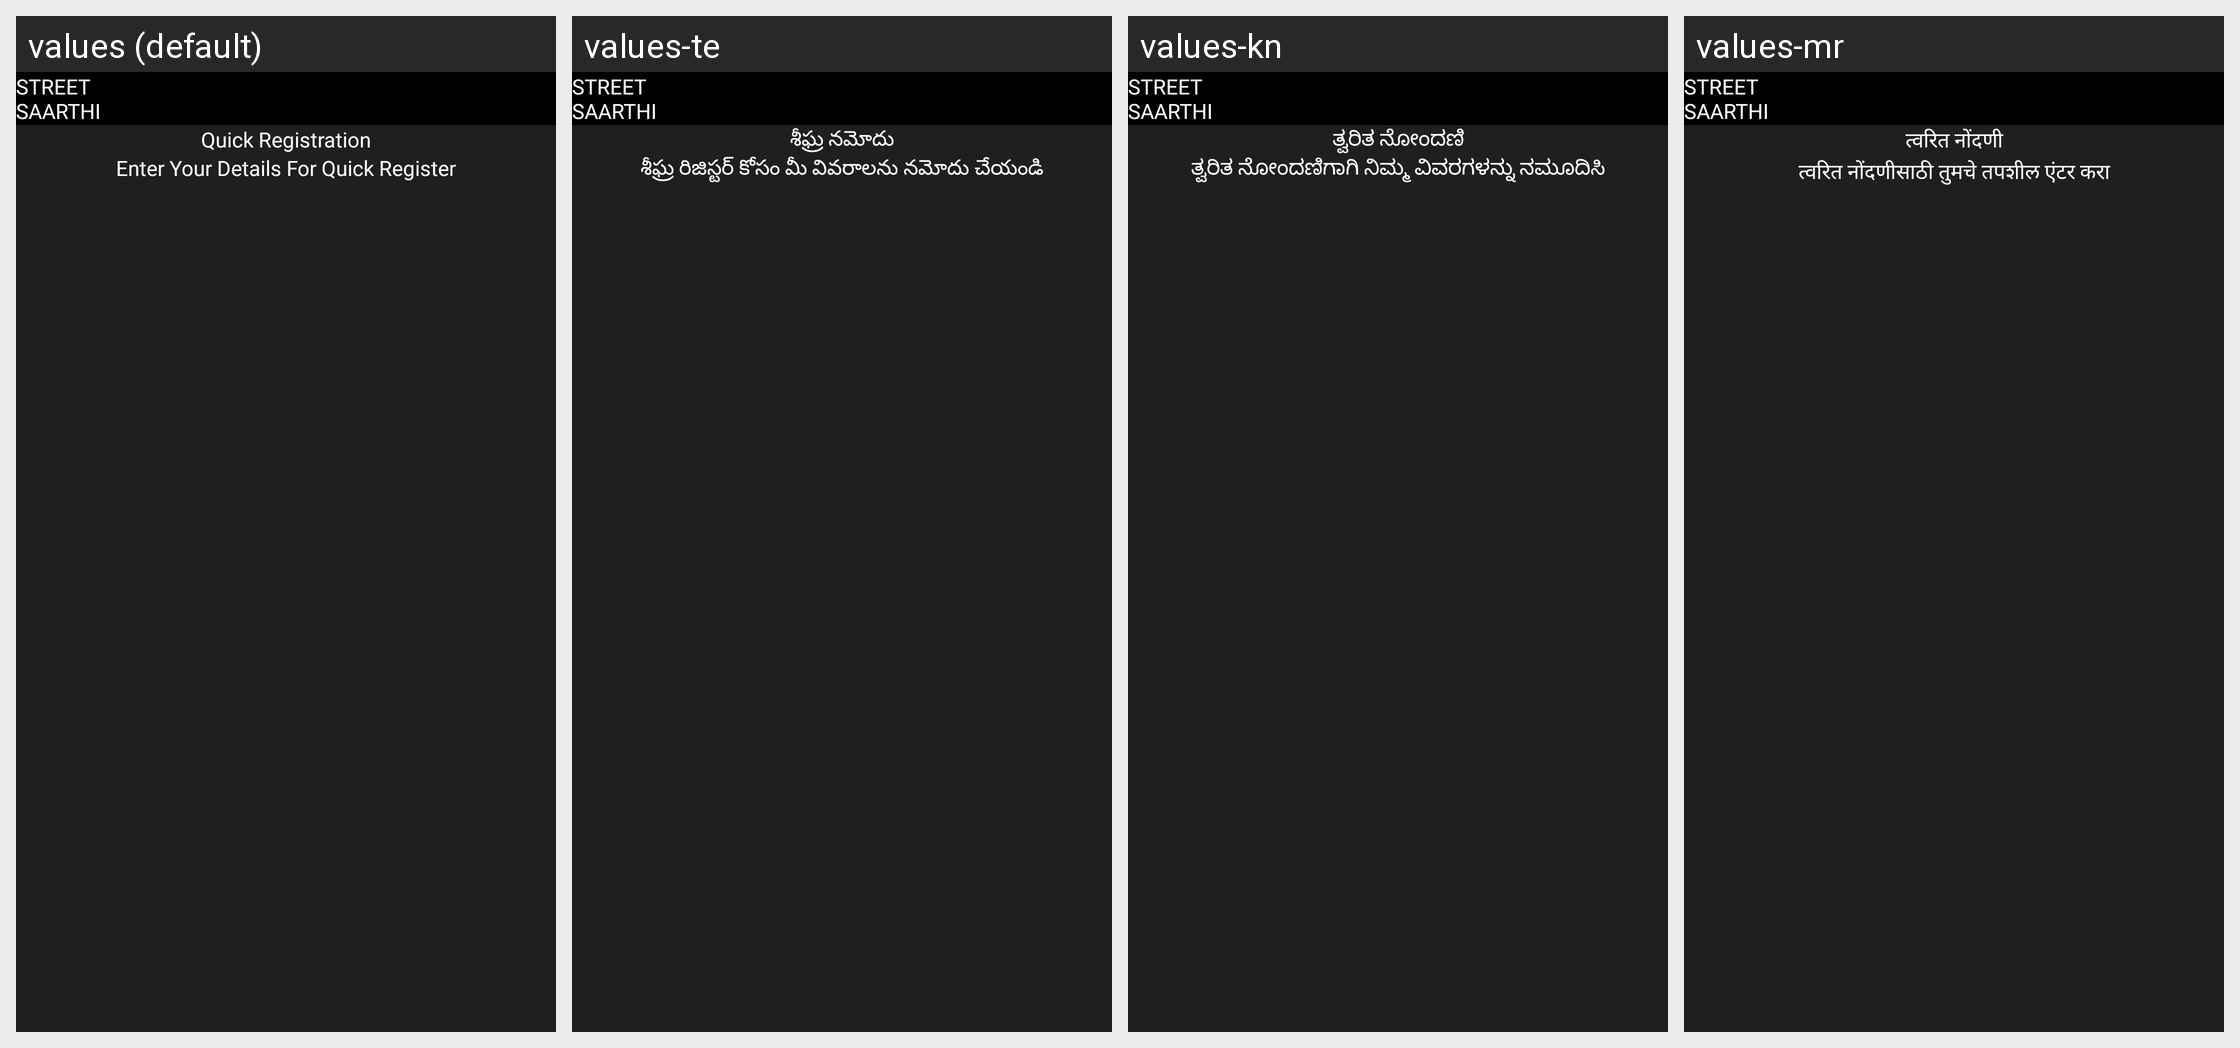

Here is an Android app screen in its default locale and in the app's own translations. Write out the translated-string differences for the strings that appear on this screen.
Android screen res/layout/complete_registration.xml rendered under 4 locales, left to right: values (default), values-te, values-kn, values-mr. Device: Nexus 5 (rendered at 1080×1920; each locale shown at half size, 540×960, under a caption strip naming it); theme Theme.StreetSaarthi.
Other locales in the repository, not shown: values-bn, values-gu, values-hi, values-ml, values-pa, values-ta, values-ur.
Strings drawn on this screen, with the default value and each locale's value (text and hints the layout hard-codes, and strings that could not be matched under every locale, appear in the picture but are not listed):

quick_registration
  values: Quick Registration
  values-te: శీఘ్ర నమోదు
  values-kn: ತ್ವರಿತ ನೋಂದಣಿ
  values-mr: त्वरित नोंदणी

enter_your_details_for_quick_register
  values: Enter Your Details For Quick Register
  values-te: శీఘ్ర రిజిస్టర్ కోసం మీ వివరాలను నమోదు చేయండి
  values-kn: ತ್ವರಿತ ನೋಂದಣಿಗಾಗಿ ನಿಮ್ಮ ವಿವರಗಳನ್ನು ನಮೂದಿಸಿ
  values-mr: त्वरित नोंदणीसाठी तुमचे तपशील एंटर करा

street_vendor_system
  values: Street
      Saarthi
  values-te: Street
      Saarthi  [not translated; the default value is used]
  values-kn: Street
      Saarthi  [not translated; the default value is used]
  values-mr: Street
      Saarthi  [not translated; the default value is used]
